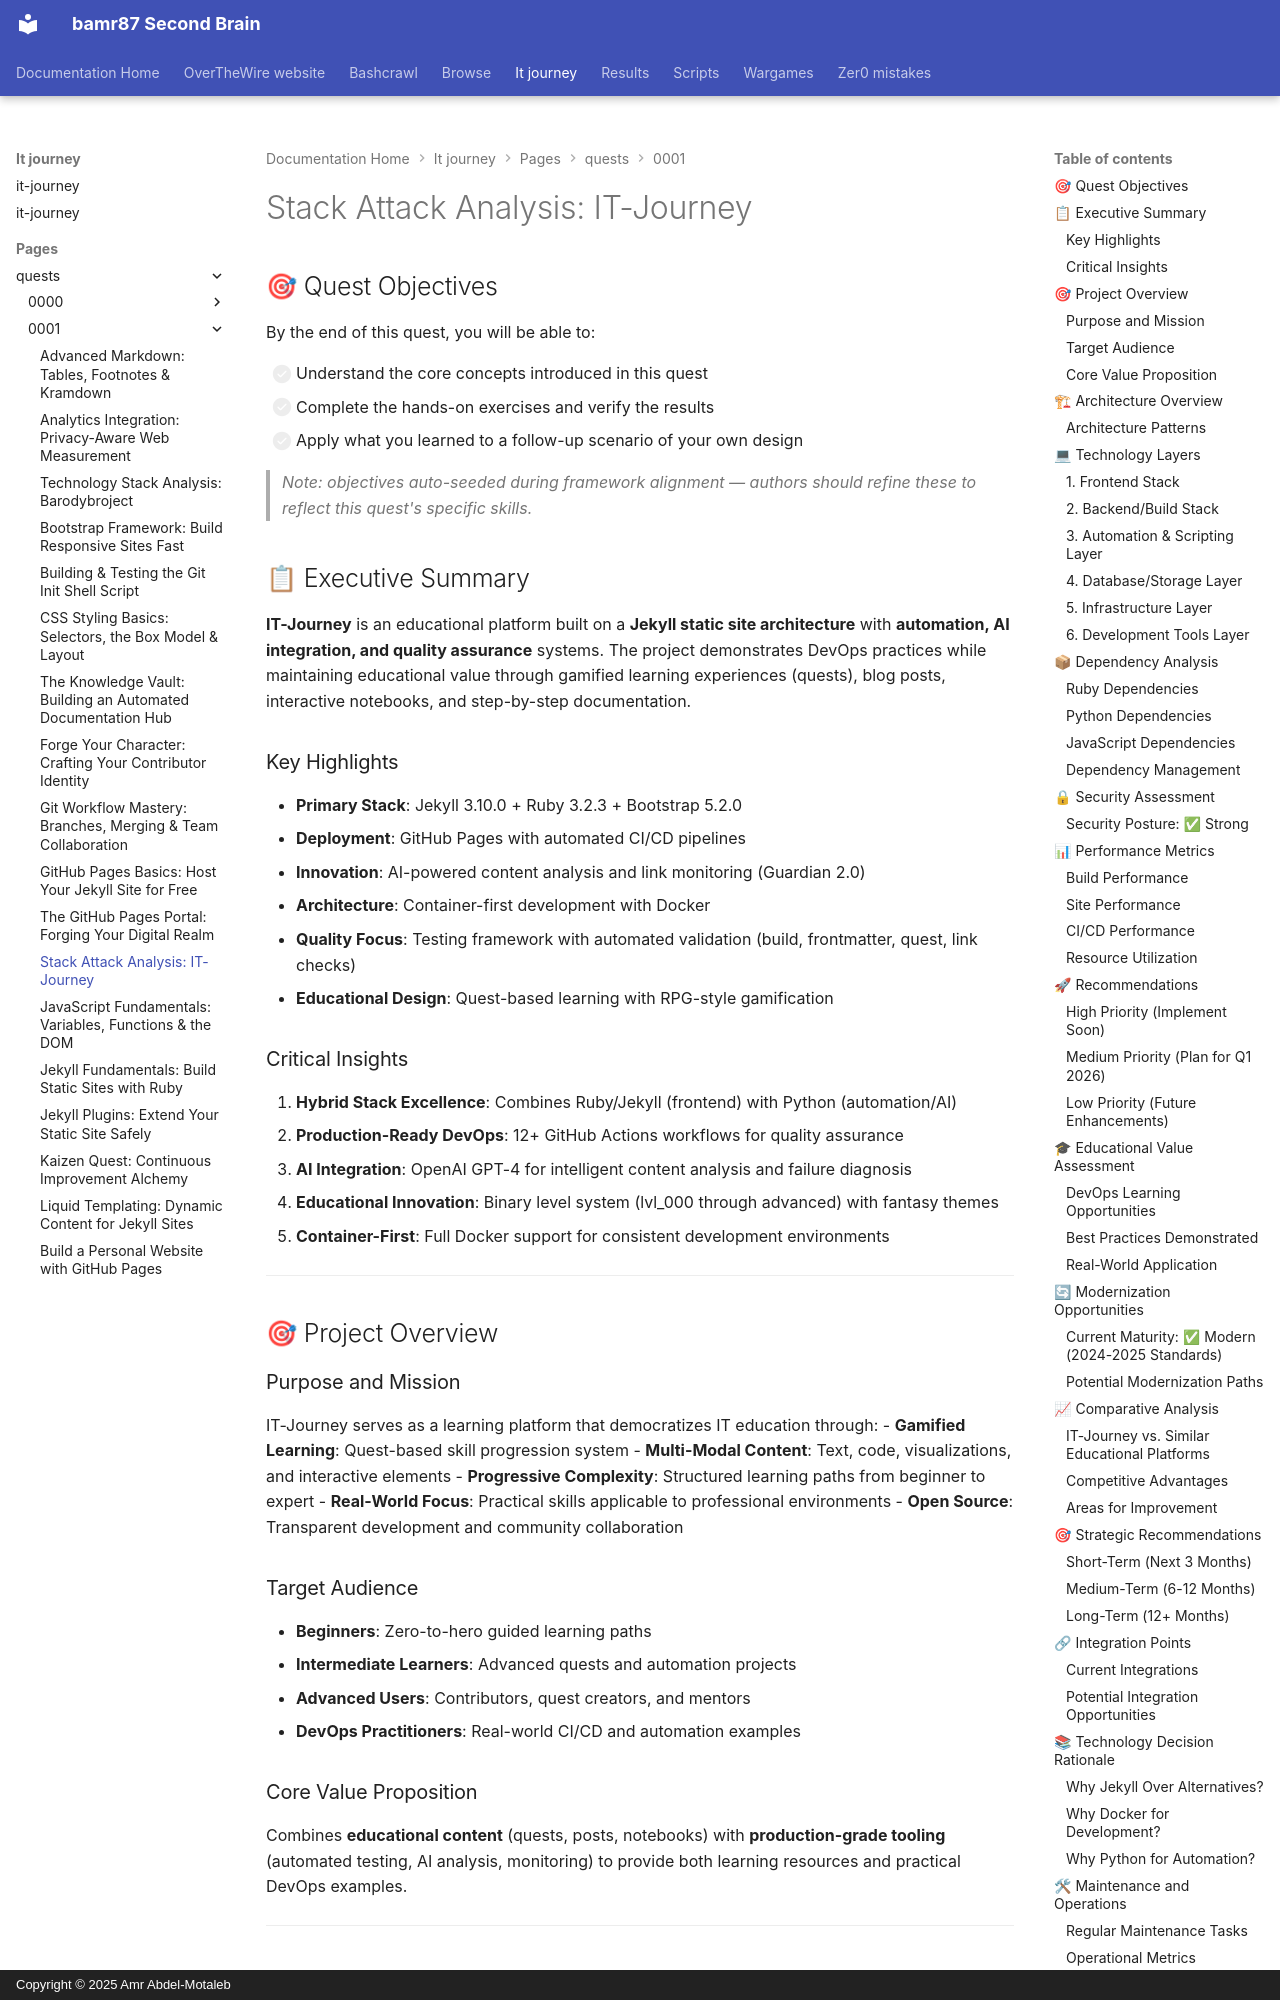

repository: bamr87/README · page: it-journey/pages/_quests/0001/it-journey-stack-analysis/index.html · generator: mkdocs · copyright: Copyright © 2025 Amr Abdel-Motaleb

---
analysis_date: 2025-11-02
analyzed_by: Stack Attack Protocol v1.0
author: IT-Journey Team
categories:
- Stack Analysis
date: '2025-11-02T14:45:16.000Z'
description: 'Dissect the IT-Journey platform stack: Jekyll and Ruby frontend, Python
  automation, Docker, GitHub Actions CI/CD, and AI-powered content analysis.'
difficulty: 🟢 Easy
draft: false
environment:
  os:
  - cloud
  shell:
  - bash
estimated_time: 60-90 minutes
fmContentType: quest
keywords:
  primary:
  - stack-analysis
  - technology-stack
  - ruby
  - jekyll
  - educational-platform
  secondary:
  - static-site
  - github-pages
  - docker
  - python
  - ai-integration
lastmod: '2025-11-02T21:37:25.000Z'
layout: quest
learning_style: hands-on
level: '0001'
mermaid: true
permalink: /quests/0001/it-journey-stack-analysis/
prerequisites:
  knowledge_requirements: []
  system_requirements: []
preview: /images/previews/stack-attack-analysis-it-journey.webp
primary_language: Ruby
primary_technology: stack-analysis
project_type: Educational Platform / Static Site
quest_arc: Repository archaeology
quest_dependencies:
  recommended_quests: []
  required_quests: []
  unlocks_quests: []
quest_line: Stack Analysis Series
quest_series: Level 0001 Quest Line
quest_type: side_quest
redirect_from:
- /quests/0001/side-quests/it-journey-stack-analysis/
repository: https://github.com/bamr87/it-journey
repository_name: it-journey
repository_owner: bamr87
rewards:
  badges: []
  progression_points: 0
  skills_unlocked: []
skill_focus: fullstack
source_file: pages/_quests/0001/it-journey-stack-analysis.md
source_repo: bamr87/it-journey
source_url: https://github.com/bamr87/it-journey/blob/main/pages/_quests/0001/it-journey-stack-analysis.md
tags:
- stack-analysis
- technology-stack
- ruby
- jekyll
- educational-platform
- static-site
- github-pages
- docker
- python
- ai-integration
title: 'Stack Attack Analysis: IT-Journey'
validation_criteria:
  completion_requirements: []
  skill_demonstrations: []
---
# Stack Attack Analysis: IT-Journey

## 🎯 Quest Objectives

By the end of this quest, you will be able to:

- [ ] Understand the core concepts introduced in this quest
- [ ] Complete the hands-on exercises and verify the results
- [ ] Apply what you learned to a follow-up scenario of your own design

> *Note: objectives auto-seeded during framework alignment — authors should refine these to reflect this quest's specific skills.*

## 📋 Executive Summary

**IT-Journey** is an educational platform built on a **Jekyll static site architecture** with **automation, AI integration, and quality assurance** systems. The project demonstrates DevOps practices while maintaining educational value through gamified learning experiences (quests), blog posts, interactive notebooks, and step-by-step documentation.
